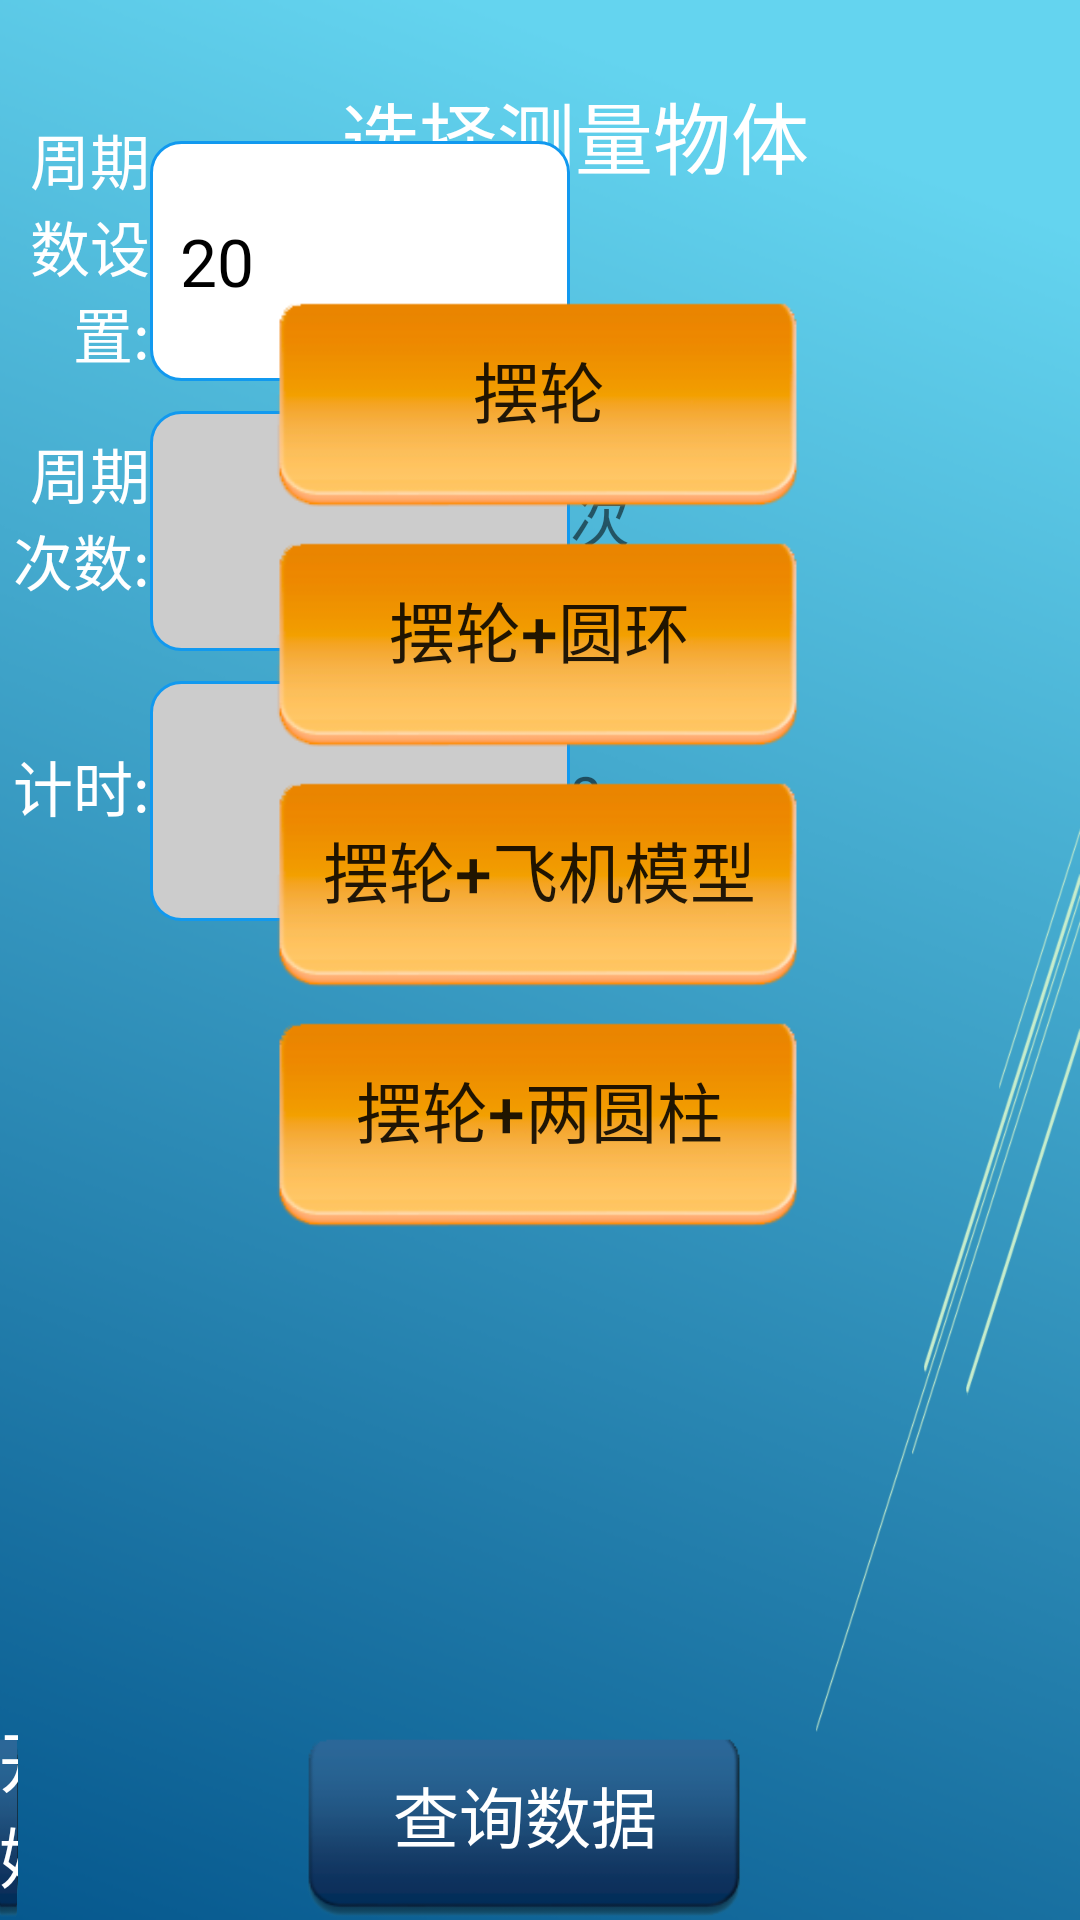

Android layout source for this screen:
<!-- AndroidManifest.xml: fallback theme Theme.MaterialComponents.DayNight.NoActionBar -->
<!-- res/layout/activity_measure_1_.xml -->
<?xml version="1.0" encoding="utf-8"?>
<RelativeLayout xmlns:android="http://schemas.android.com/apk/res/android"
    xmlns:tools="http://schemas.android.com/tools"
    android:id="@+id/activity_measure_1_"
    android:layout_width="match_parent"
    android:layout_height="match_parent"
    android:paddingBottom="@dimen/activity_vertical_margin"
    android:paddingLeft="@dimen/activity_horizontal_margin"
    android:paddingRight="16dp"
    android:paddingStart="@dimen/activity_horizontal_margin"
    android:paddingEnd="16dp"
    android:paddingTop="@dimen/activity_vertical_margin"
    tools:context="com.nuaa.intphyexpplatform.Measure_1_Activity"
    android:background="@drawable/background1"
    android:keepScreenOn="true">


    <TextView
        android:id="@+id/TextView1"
        android:layout_width="180dp"
        android:layout_height="90dp"
        android:gravity="end|center_vertical"
        android:text="@string/measure1_TextView1"
        android:textColor="@android:color/white"
        android:textSize="26sp"
        android:layout_marginLeft="90dp"
        android:layout_marginStart="90dp"
        android:layout_alignParentTop="true"
        android:layout_alignParentLeft="true"
        android:layout_alignParentStart="true" />
    <TextView
        android:id="@+id/textview_s"
        android:layout_width="200dp"
        android:layout_height="90dp"
        android:layout_toRightOf="@+id/TextView1"
        android:layout_toEndOf="@+id/TextView1"
        android:textColor="#f00"

        android:gravity="start|center_vertical"
        android:textSize="27sp"/>
    <ToggleButton
        android:id="@+id/button_s1"
        android:layout_width="180dp"
        android:layout_height="80dp"
        android:background="@drawable/button2"
        android:layout_below="@+id/TextView1"
        android:layout_alignLeft="@+id/TextView1"
        android:layout_alignStart="@+id/TextView1"
        android:checked="false"
        android:textSize="22sp"
        android:textOff="@string/measure1_button_s1"
        android:textOn="@string/measure1_button_s1"/>
    <ToggleButton
        android:id="@+id/button_s2"
        android:layout_width="180dp"
        android:layout_height="80dp"
        android:background="@drawable/button2"
        android:checked="false"
        android:textSize="22sp"
        android:textOff="@string/measure1_button_s2"
        android:textOn="@string/measure1_button_s2"
        android:layout_below="@+id/button_s1"
        android:layout_alignLeft="@+id/button_s1"
        android:layout_alignStart="@+id/button_s1" />
    <ToggleButton
        android:id="@+id/button_s3"
        android:layout_width="180dp"
        android:layout_height="80dp"
        android:background="@drawable/button2"
        android:layout_below="@+id/button_s2"
        android:layout_alignLeft="@+id/TextView1"
        android:layout_alignStart="@+id/TextView1"
        android:checked="false"
        android:textSize="22sp"
        android:textOff="@string/measure1_button_s3"
        android:textOn="@string/measure1_button_s3"/>
    <ToggleButton
        android:id="@+id/button_s4"
        android:layout_width="180dp"
        android:layout_height="80dp"
        android:background="@drawable/button2"
        android:layout_below="@+id/button_s3"
        android:layout_alignLeft="@+id/TextView1"
        android:layout_alignStart="@+id/TextView1"
        android:checked="false"
        android:textSize="22sp"
        android:textOff="@string/measure1_button_s4"
        android:textOn="@string/measure1_button_s4"/>
    <TextView
        android:id="@+id/TextView2"
        android:layout_width="140dp"
        android:layout_height="90dp"
        android:gravity="end|center_vertical"
        android:text="@string/measure1_TextView2"
        android:textColor="@android:color/white"
        android:textSize="20sp"
        android:layout_marginTop="37dp"
        android:layout_alignTop="@+id/TextView1"
        android:layout_toLeftOf="@+id/editText2"
        android:layout_toStartOf="@+id/editText2" />

    <EditText
        android:id="@+id/editText2"
        android:layout_width="140dp"
        android:layout_height="80dp"
        android:text="@string/measure1_editText2"
        android:background="@drawable/editsharp"
        android:textColor="#000"
        android:inputType="number"
        android:maxLength="8"
        android:textSize="22sp"
        android:layout_marginRight="154dp"
        android:layout_marginEnd="154dp"
        android:layout_above="@+id/TextView3"
        android:layout_alignParentRight="true"
        android:layout_alignParentEnd="true" />
    <TextView
        android:id="@+id/TextView3"
        android:layout_width="140dp"
        android:layout_height="90dp"
        android:gravity="end|center_vertical"
        android:text="@string/measure1_TextView3"
        android:textColor="@android:color/white"
        android:textSize="20sp"
        android:layout_below="@+id/TextView2"
        android:layout_toLeftOf="@+id/TextView6"
        android:layout_toStartOf="@+id/TextView6" />
    <TextView
        android:id="@+id/TextView6"
        android:layout_width="140dp"
        android:layout_height="80dp"
        android:gravity="start|center_vertical"
        android:textColor="#000"
        android:textSize="22sp"
        android:background="@drawable/editsharp2"
        android:layout_above="@+id/TextView4"
        android:layout_toRightOf="@+id/TextView2"
        android:layout_toEndOf="@+id/TextView2" />
    <TextView
        android:id="@+id/TextView4"
        android:layout_width="140dp"
        android:layout_height="90dp"
        android:gravity="end|center_vertical"
        android:text="@string/measure1_TextView4"
        android:textColor="@android:color/white"
        android:textSize="20sp"
        android:layout_below="@+id/TextView3"
        android:layout_toLeftOf="@+id/TextView7"
        android:layout_toStartOf="@+id/TextView7" />
    <TextView
        android:id="@+id/TextView7"
        android:layout_width="140dp"
        android:layout_height="80dp"
        android:gravity="start|center_vertical"
        android:textColor="#000"
        android:textSize="22sp"
        android:background="@drawable/editsharp2"
        android:layout_alignBottom="@+id/TextView4"
        android:layout_toRightOf="@+id/TextView3"
        android:layout_toEndOf="@+id/TextView3" />
    <Button
        android:id="@+id/button1"
        android:layout_width="150dp"
        android:layout_height="70dp"
        android:background="@drawable/button1"
        android:text="@string/measure1_button1"
        android:textSize="22sp"
        android:textColor="#fff"
        android:layout_marginRight="44dp"
        android:layout_marginEnd="44dp"
        android:layout_alignParentBottom="true"
        android:layout_alignRight="@+id/TextView4"
        android:layout_alignEnd="@+id/TextView4" />
    <Button
        android:id="@+id/button2"
        android:layout_width="150dp"
        android:layout_height="70dp"
        android:background="@drawable/button1"
        android:text="@string/measure1_button2"
        android:textSize="22sp"
        android:textColor="@android:color/white"

        android:layout_alignParentBottom="true"
        android:layout_toRightOf="@+id/TextView4"
        android:layout_toEndOf="@+id/TextView4"
        android:layout_marginLeft="50dp"
        android:layout_marginStart="50dp" />

    <TextView
        android:id="@+id/TextView8"
        android:layout_width="wrap_content"
        android:layout_height="70dp"
        android:textSize="20sp"
        android:gravity="start|center_vertical"
        android:text="@string/measure1_TextView8"
        android:layout_alignTop="@+id/TextView6"
        android:layout_toRightOf="@+id/TextView6"
        android:layout_toEndOf="@+id/TextView6" />

    <TextView
        android:id="@+id/TextView9"
        android:layout_width="wrap_content"
        android:layout_height="70dp"
        android:textSize="20sp"
        android:gravity="start|center_vertical"
        android:text="@string/measure1_TextView9"
        android:layout_alignTop="@+id/TextView7"
        android:layout_toRightOf="@+id/TextView7"
        android:layout_toEndOf="@+id/TextView7" />
</RelativeLayout>
<!-- resources referenced by this layout -->
<resources>
  <!-- drawable background1: png bitmap (drawable, 112987 bytes) -->
  <!-- drawable button1 (drawable) -->
  <selector xmlns:android = "http://schemas.android.com/apk/res/android">
      
      <item
          android:state_pressed = "true"
          android:drawable = "@drawable/button1light1"
          />
      
      <item android:drawable = "@drawable/button_1" />
  </selector>
  <!-- drawable button2 (drawable) -->
  <?xml version="1.0" encoding="utf-8"?>
  <selector xmlns:android="http://schemas.android.com/apk/res/android">
      
      <item
          android:state_checked = "true"
          android:drawable = "@drawable/button1light2"
          />
      
      <item android:drawable = "@drawable/button_2" />
  </selector>
  <!-- drawable editsharp (drawable) -->
  <?xml version="1.0" encoding="utf-8"?>
  <shape xmlns:android="http://schemas.android.com/apk/res/android"
        android:shape="rectangle" >
  
  <gradient
      android:angle="45"
      android:endColor="#CCCCCC"
      android:startColor="#CCCCCC" />
  <padding
      android:bottom="10dp"
      android:left="10dp"
      android:right="10dp"
      android:top="10dp" />
  
  <corners android:radius="10dp" />
  
  <stroke
      android:width="3px"
      android:color="#1199EF" />
  
  <solid android:color="#fff" />
  
  </shape>
  <!-- drawable editsharp2 (drawable) -->
  <?xml version="1.0" encoding="utf-8"?>
  <shape xmlns:android="http://schemas.android.com/apk/res/android"
        android:shape="rectangle" >
  
  <gradient
      android:angle="45"
      android:endColor="#CCCCCC"
      android:startColor="#CCCCCC" />
  <padding
      android:bottom="10dp"
      android:left="10dp"
      android:right="10dp"
      android:top="10dp" />
  
  <corners android:radius="10dp" />
  
  <stroke
      android:width="3px"
      android:color="#1199EF" />
  
  </shape>
  <string name="measure1_TextView1">选择测量物体</string>
  <string name="measure1_TextView2">周期数设置:</string>
  <string name="measure1_TextView3">周期次数:</string>
  <string name="measure1_TextView4">计时:</string>
  <string name="measure1_TextView8">次</string>
  <string name="measure1_TextView9">s</string>
  <string name="measure1_button1">开始计时</string>
  <string name="measure1_button2">查询数据</string>
  <string name="measure1_button_s1">摆轮</string>
  <string name="measure1_button_s2">摆轮+圆环</string>
  <string name="measure1_button_s3">摆轮+飞机模型</string>
  <string name="measure1_button_s4">摆轮+两圆柱</string>
  <string name="measure1_editText2">20</string>
  <!-- drawable button1light1: png bitmap (drawable, 27514 bytes) -->
  <!-- drawable button_1: png bitmap (drawable, 20955 bytes) -->
  <!-- drawable button1light2: png bitmap (drawable, 27366 bytes) -->
  <!-- drawable button_2: png bitmap (drawable, 21657 bytes) -->
</resources>
